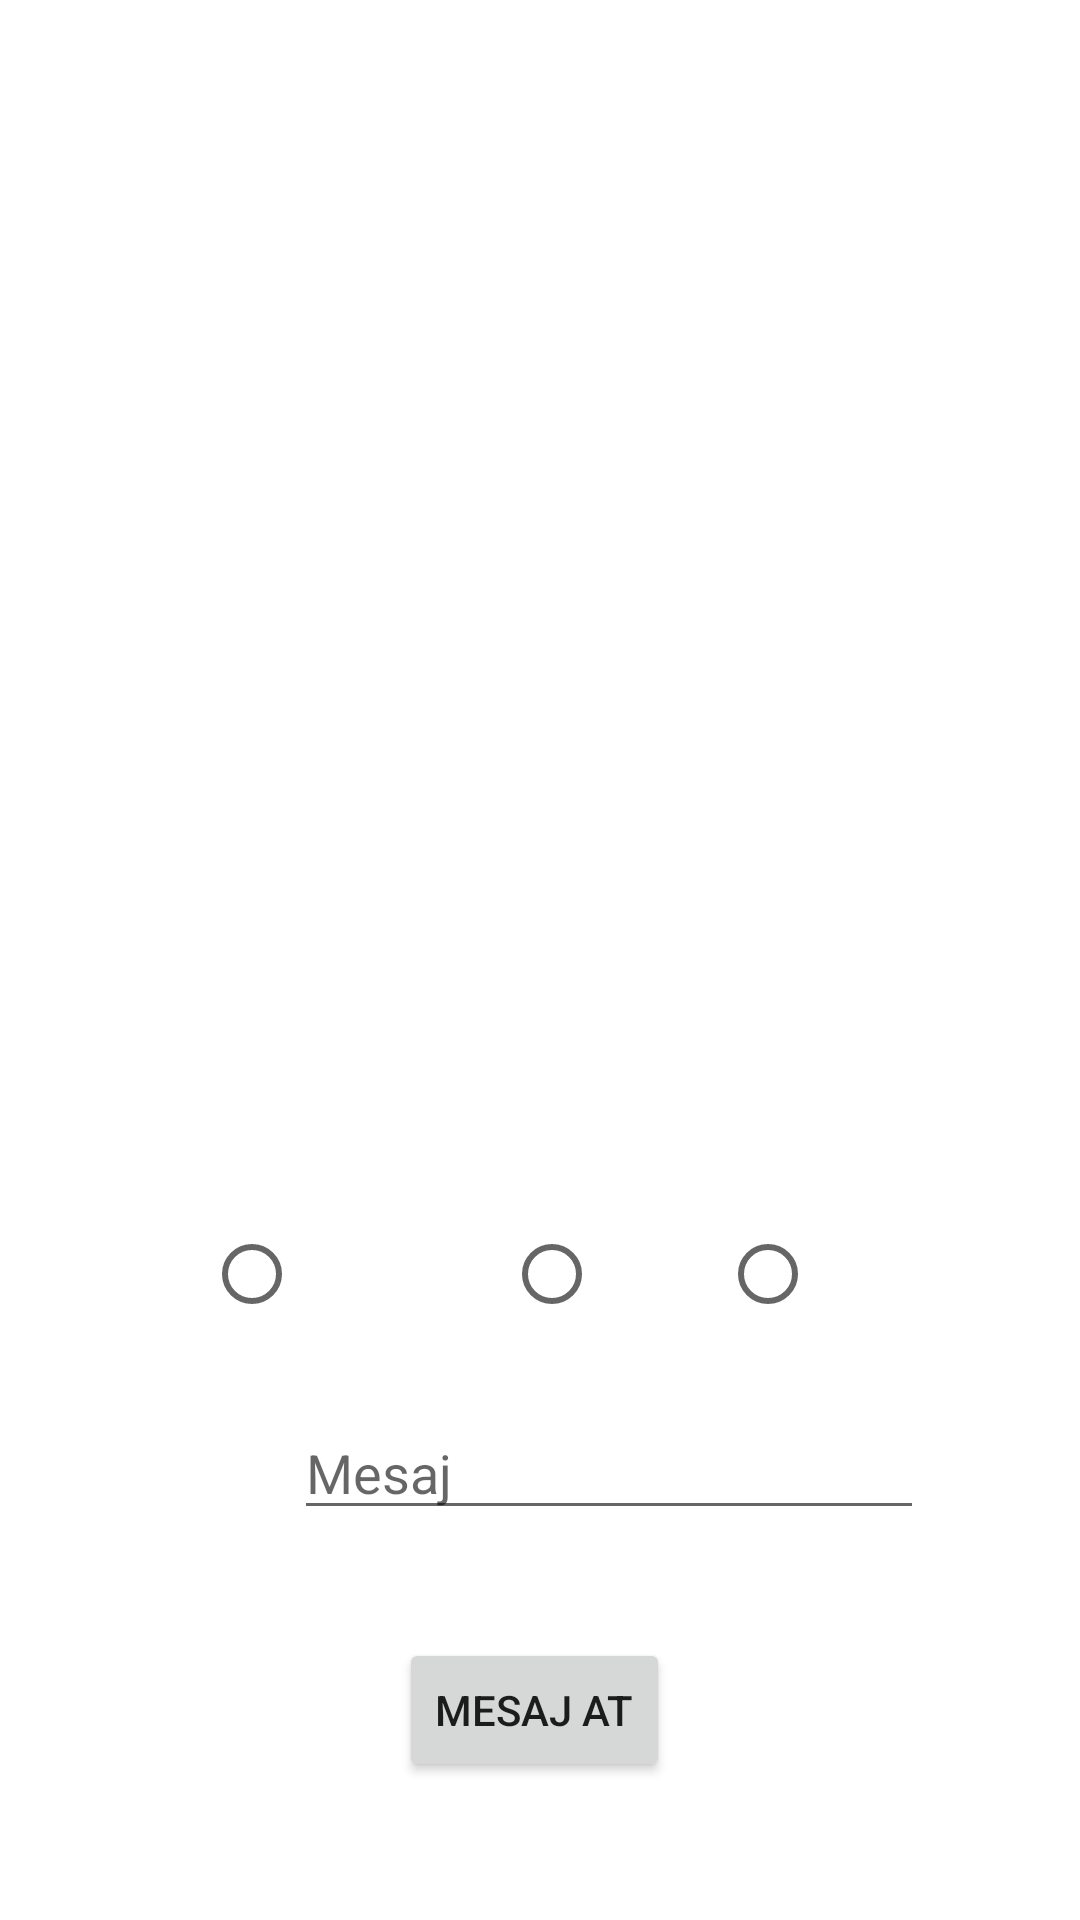

Write the Android layout XML for this screen, with the resource values it uses.
<!-- AndroidManifest.xml: application theme Theme.Toplumesaj -->
<!-- res/layout/activity_katman3.xml -->
<?xml version="1.0" encoding="utf-8"?>
<androidx.constraintlayout.widget.ConstraintLayout xmlns:android="http://schemas.android.com/apk/res/android"
    xmlns:app="http://schemas.android.com/apk/res-auto"
    xmlns:tools="http://schemas.android.com/tools"
    android:layout_width="match_parent"
    android:layout_height="match_parent"
    tools:context=".katman3">

    <ListView
        android:id="@+id/lv_kt3"
        android:layout_width="294dp"
        android:layout_height="328dp"
        android:layout_marginStart="40dp"
        android:layout_marginTop="40dp"
        android:layout_marginEnd="40dp"
        app:layout_constraintEnd_toEndOf="parent"
        app:layout_constraintStart_toStartOf="parent"
        app:layout_constraintTop_toTopOf="parent" />

    <RadioButton
        android:id="@+id/rb_2"
        android:layout_width="wrap_content"
        android:layout_height="wrap_content"
        android:layout_marginStart="48dp"
        android:layout_marginEnd="10dp"
        android:layout_marginBottom="20dp"
        app:layout_constraintBottom_toTopOf="@+id/txt_mesaj"
        app:layout_constraintEnd_toStartOf="@+id/rb_3"
        app:layout_constraintHorizontal_bias="0.215"
        app:layout_constraintStart_toEndOf="@+id/rb_1" />

    <RadioButton
        android:id="@+id/rb_1"
        android:layout_width="wrap_content"
        android:layout_height="wrap_content"
        android:layout_marginStart="68dp"
        android:layout_marginBottom="20dp"
        app:layout_constraintBottom_toTopOf="@+id/txt_mesaj"
        app:layout_constraintStart_toStartOf="parent" />

    <RadioButton
        android:id="@+id/rb_3"
        android:layout_width="wrap_content"
        android:layout_height="wrap_content"
        android:layout_marginEnd="72dp"
        android:layout_marginBottom="20dp"
        app:layout_constraintBottom_toTopOf="@+id/txt_mesaj"
        app:layout_constraintEnd_toEndOf="parent" />

    <Button
        android:id="@+id/btn_gonder"
        android:layout_width="wrap_content"
        android:layout_height="wrap_content"
        android:layout_marginStart="156dp"
        android:layout_marginEnd="160dp"
        android:layout_marginBottom="46dp"
        android:text="Mesaj at"
        app:layout_constraintBottom_toBottomOf="parent"
        app:layout_constraintEnd_toEndOf="parent"
        app:layout_constraintStart_toStartOf="parent" />

    <EditText
        android:id="@+id/txt_mesaj"
        android:layout_width="wrap_content"
        android:layout_height="wrap_content"
        android:layout_marginStart="98dp"
        android:layout_marginEnd="104dp"
        android:layout_marginBottom="36dp"
        android:ems="10"
        android:hint="Mesaj"
        android:inputType="textPersonName"
        app:layout_constraintBottom_toTopOf="@+id/btn_gonder"
        app:layout_constraintEnd_toEndOf="parent"
        app:layout_constraintHorizontal_bias="0.0"
        app:layout_constraintStart_toStartOf="parent" />

    <TextView
        android:id="@+id/textView6"
        android:layout_width="wrap_content"
        android:layout_height="wrap_content"
        android:layout_marginStart="68dp"
        android:layout_marginTop="20dp"
        android:layout_marginEnd="50dp"
        android:layout_marginBottom="30dp"
        android:text="Akraba"
        app:layout_constraintBottom_toTopOf="@+id/rb_1"
        app:layout_constraintEnd_toStartOf="@+id/textView7"
        app:layout_constraintHorizontal_bias="0.0"
        app:layout_constraintStart_toStartOf="parent"
        app:layout_constraintTop_toBottomOf="@+id/lv_kt3" />

    <TextView
        android:id="@+id/textView7"
        android:layout_width="wrap_content"
        android:layout_height="wrap_content"
        android:layout_marginTop="20dp"
        android:layout_marginEnd="86dp"
        android:layout_marginBottom="30dp"
        android:text="arkadas"
        app:layout_constraintBottom_toTopOf="@+id/rb_2"
        app:layout_constraintEnd_toStartOf="@+id/textView8"
        app:layout_constraintTop_toBottomOf="@+id/lv_kt3"
        app:layout_constraintVertical_bias="0.486" />

    <TextView
        android:id="@+id/textView8"
        android:layout_width="wrap_content"
        android:layout_height="wrap_content"
        android:layout_marginTop="20dp"
        android:layout_marginEnd="92dp"
        android:layout_marginBottom="30dp"
        android:text="is"
        app:layout_constraintBottom_toTopOf="@+id/rb_3"
        app:layout_constraintEnd_toEndOf="parent"
        app:layout_constraintTop_toBottomOf="@+id/lv_kt3"
        app:layout_constraintVertical_bias="0.486" />
</androidx.constraintlayout.widget.ConstraintLayout>
<!-- resources referenced by this layout -->
<resources>
  <style name="Theme.Toplumesaj" parent="Theme.MaterialComponents.DayNight.DarkActionBar">
          
          <item name="colorPrimary">@color/purple_500</item>
          <item name="colorPrimaryVariant">@color/purple_700</item>
          <item name="colorOnPrimary">@color/white</item>
          
          <item name="colorSecondary">@color/teal_200</item>
          <item name="colorSecondaryVariant">@color/teal_700</item>
          <item name="colorOnSecondary">@color/black</item>
          
          <item name="android:statusBarColor" tools:targetApi="l">?attr/colorPrimaryVariant</item>
          
      </style>
  <!-- not gathered from this repository: default colours our renderer supplied (Android Studio template values) -->
  <color name="purple_500">#FF6200EE</color>
  <color name="purple_700">#FF3700B3</color>
  <color name="teal_200">#FF03DAC5</color>
  <color name="teal_700">#FF018786</color>
  <color name="black">#FF000000</color>
  <color name="white">#FFFFFFFF</color>
</resources>
